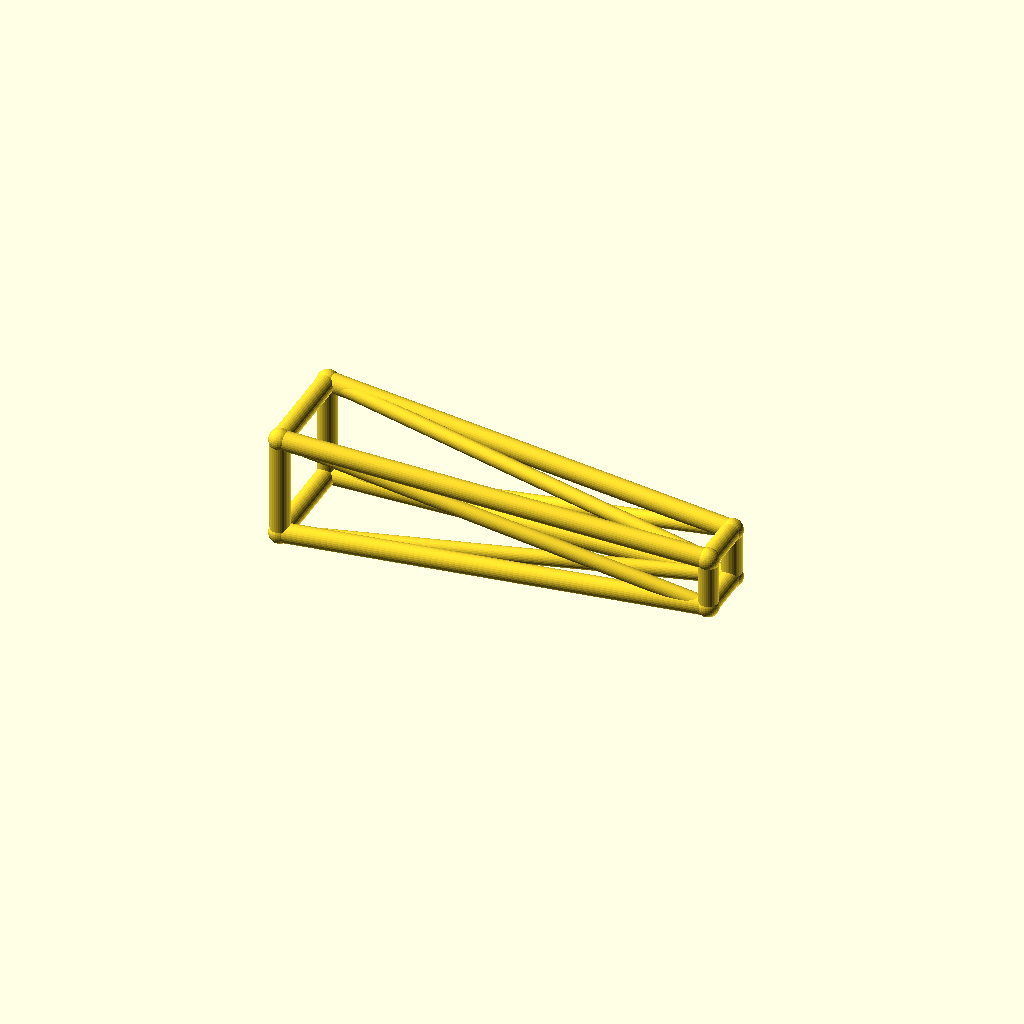
Cell 1: rendered with the file's own defaults.
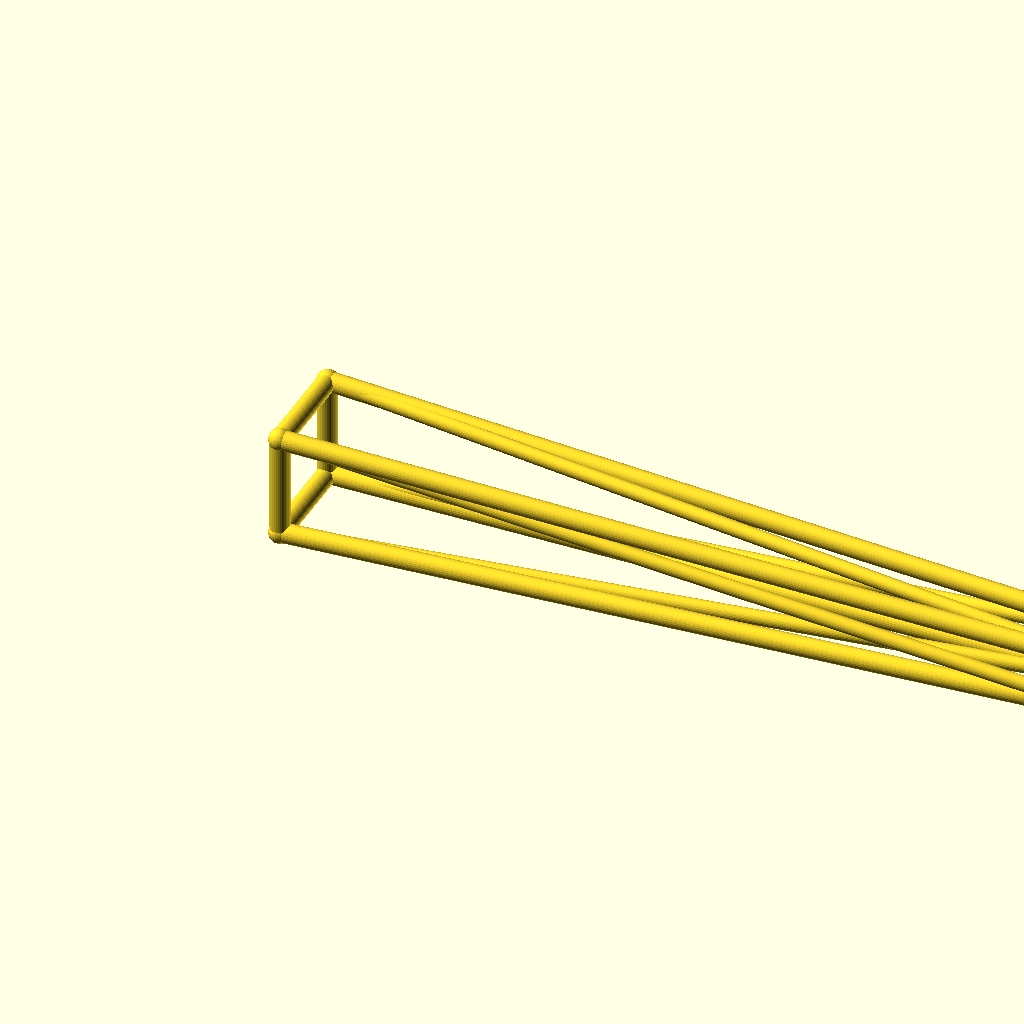
Cell 2 — jib_l set to 260, the other parameters unchanged.
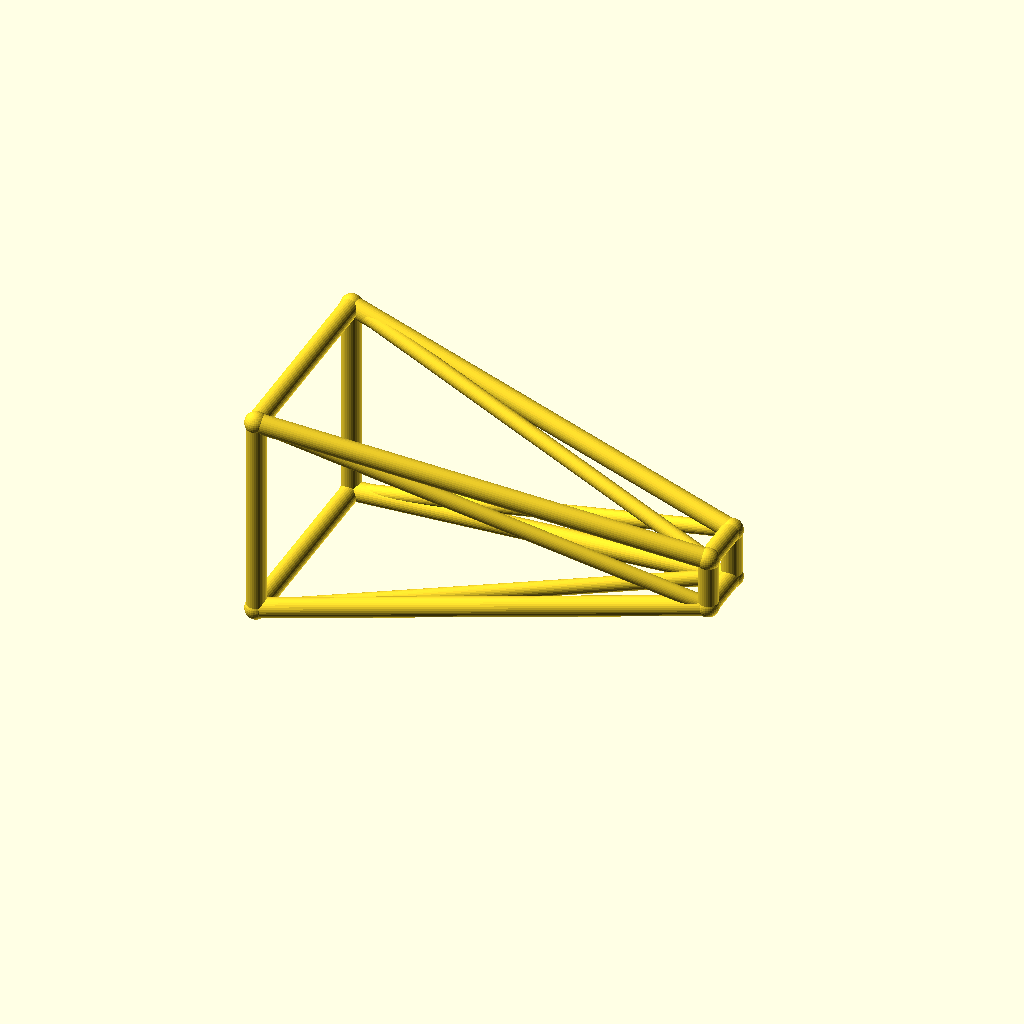
Cell 3 — root_w set to 32, the other parameters unchanged.
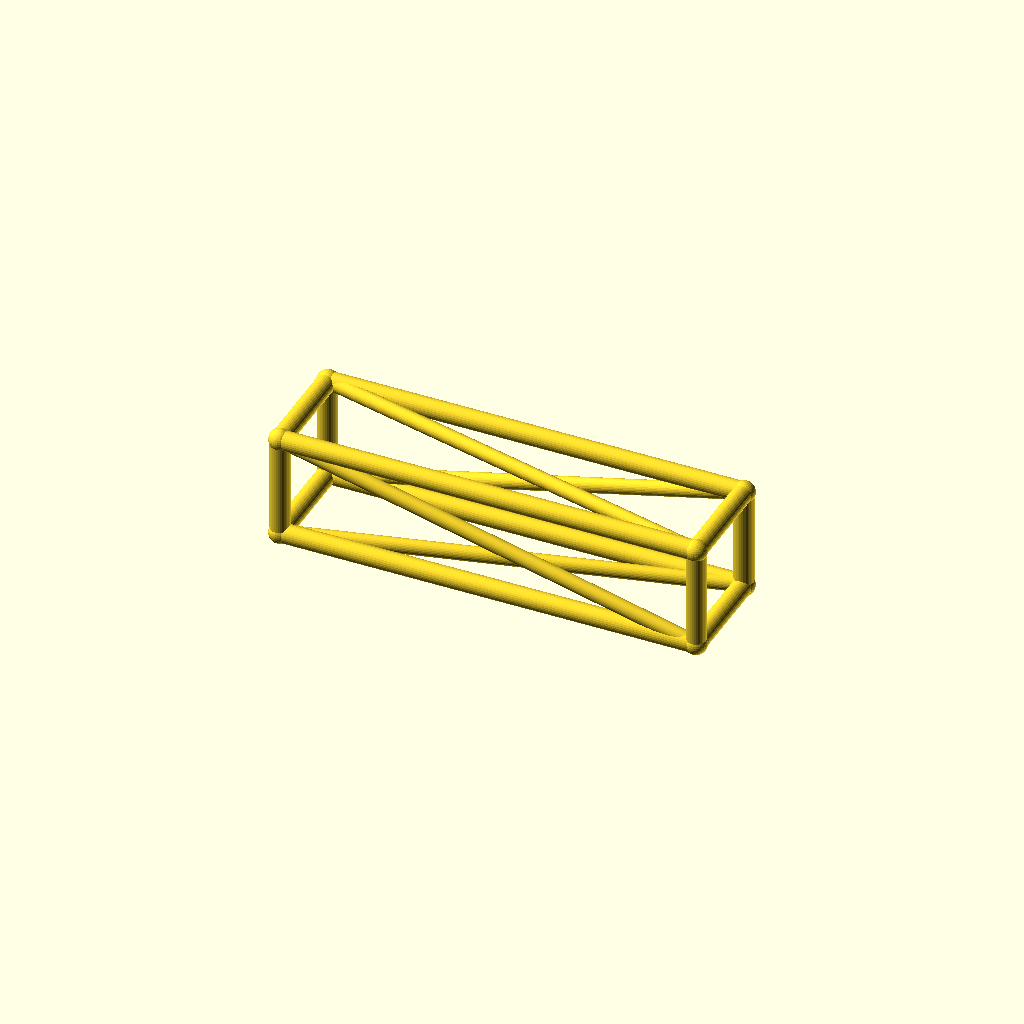
Cell 4: tip_w = 16 (everything else at default).
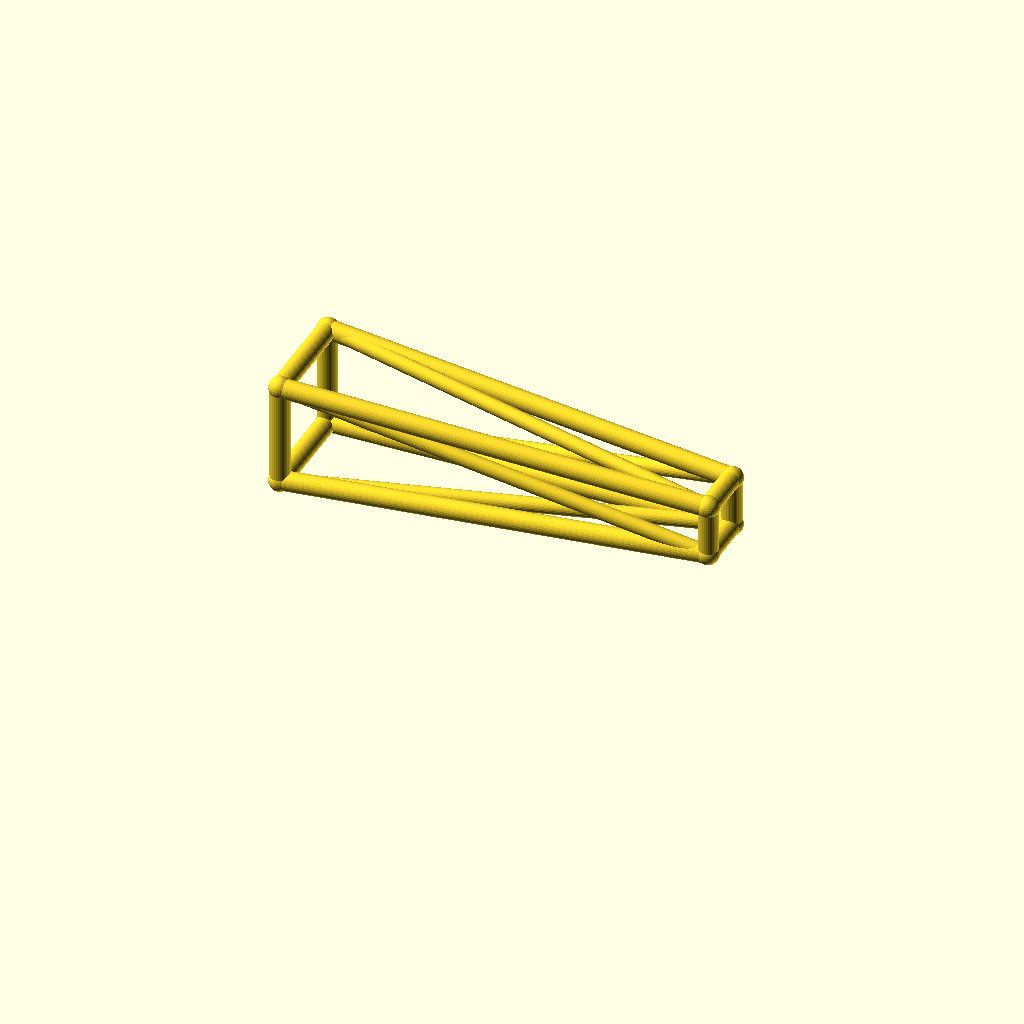
Cell 5: deck_h = 36 (everything else at default).
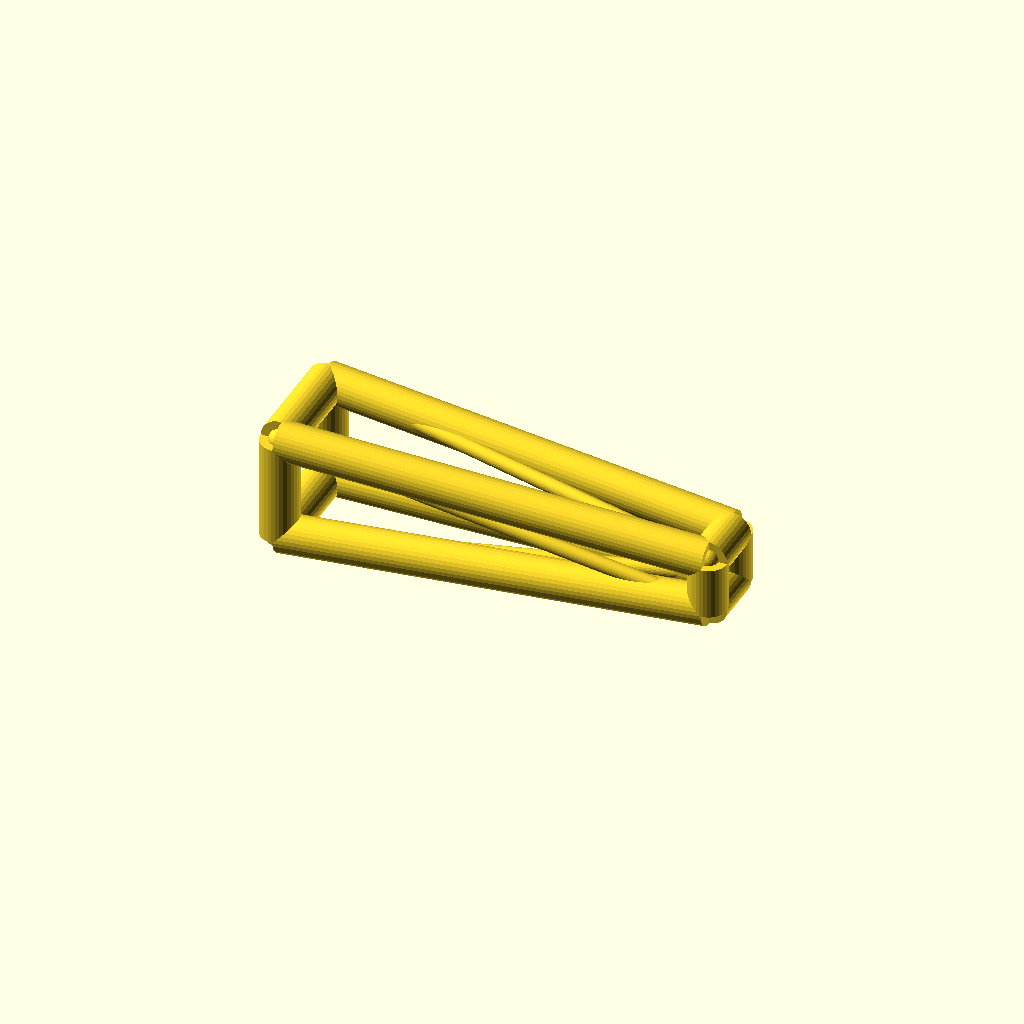
Cell 6: the same model with chord_r = 6.
One fixed orthographic camera (rotation 55°, 0°, 25°; colour scheme Cornfield) for every cell.
OpenSCAD source file optional_data/data/wire3/cranejib/scene_0050.scad:
$fn = 32;

// ----------------------------------------------------------------------
// Crane jib: tapered jib, 130 mm
// ----------------------------------------------------------------------

// --- parameters (mm) ---
jib_l = 130;              // jib length, X
root_w = 16;              // half width of the root ring
tip_w = 8;                // half width of the tip ring
deck_h = 18;              // height of the jib axis
chord_r = 3;              // ring and chord radius
brace_r = 2.3;            // diagonal radius
joint_r = 3.4;            // joint ball radius
fit_tol = 0.1;            // declared fit tolerance (prompt contract)
free_tol = 0.3;           // declared free tolerance (prompt contract)

bbox_x = jib_l + 2 * joint_r;  // overall X, joints included
bbox_y = 2 * root_w + 2 * joint_r;  // overall Y, joints included
bbox_z = 32 + 2 * joint_r;  // overall Z, joints included
chord_d = 2 * chord_r;  // chord stock diameter
brace_d = 2 * brace_r;  // brace stock diameter
root_d = 2 * root_w;  // root ring section
tip_d = 2 * tip_w;  // tip ring section
jib_h = 2 * root_w;  // root ring height
nodes = [[0, -root_w, deck_h - root_w], [0, root_w, deck_h - root_w], [0, root_w, deck_h + root_w], [0, -root_w, deck_h + root_w], [jib_l, -tip_w, deck_h - tip_w], [jib_l, tip_w, deck_h - tip_w], [jib_l, tip_w, deck_h + tip_w], [jib_l, -tip_w, deck_h + tip_w]];

module member(a, b, r) {
  /* round stock from joint a to joint b, ends buried in the joint balls */
  d = b - a;
  length = norm(d);
  translate(a) rotate([0, acos(d[2] / length), atan2(d[1], d[0])])
    cylinder(h = length, r = r);
}

module joint(p, r) {
  /* ball at the joint centre, fatter than every member meeting there */
  translate(p) sphere(r = r);
}

/* members - each call is one graph edge */
member(nodes[0], nodes[1], chord_r);
member(nodes[1], nodes[2], chord_r);
member(nodes[2], nodes[3], chord_r);
member(nodes[3], nodes[0], chord_r);
member(nodes[4], nodes[5], chord_r);
member(nodes[5], nodes[6], chord_r);
member(nodes[6], nodes[7], chord_r);
member(nodes[7], nodes[4], chord_r);
member(nodes[0], nodes[4], chord_r);
member(nodes[0], nodes[5], brace_r);
member(nodes[1], nodes[5], chord_r);
member(nodes[1], nodes[6], brace_r);
member(nodes[2], nodes[6], chord_r);
member(nodes[2], nodes[7], brace_r);
member(nodes[3], nodes[7], chord_r);
member(nodes[3], nodes[4], brace_r);

/* joint balls */
for (p = nodes) joint(p, joint_r);
Customizer parameters (derived from the source; name, type, default, range or options):
jib_l: number, default 130
root_w: number, default 16
tip_w: number, default 8
deck_h: number, default 18
chord_r: number, default 3
brace_r: number, default 2.3
joint_r: number, default 3.4
fit_tol: number, default 0.1
free_tol: number, default 0.3
